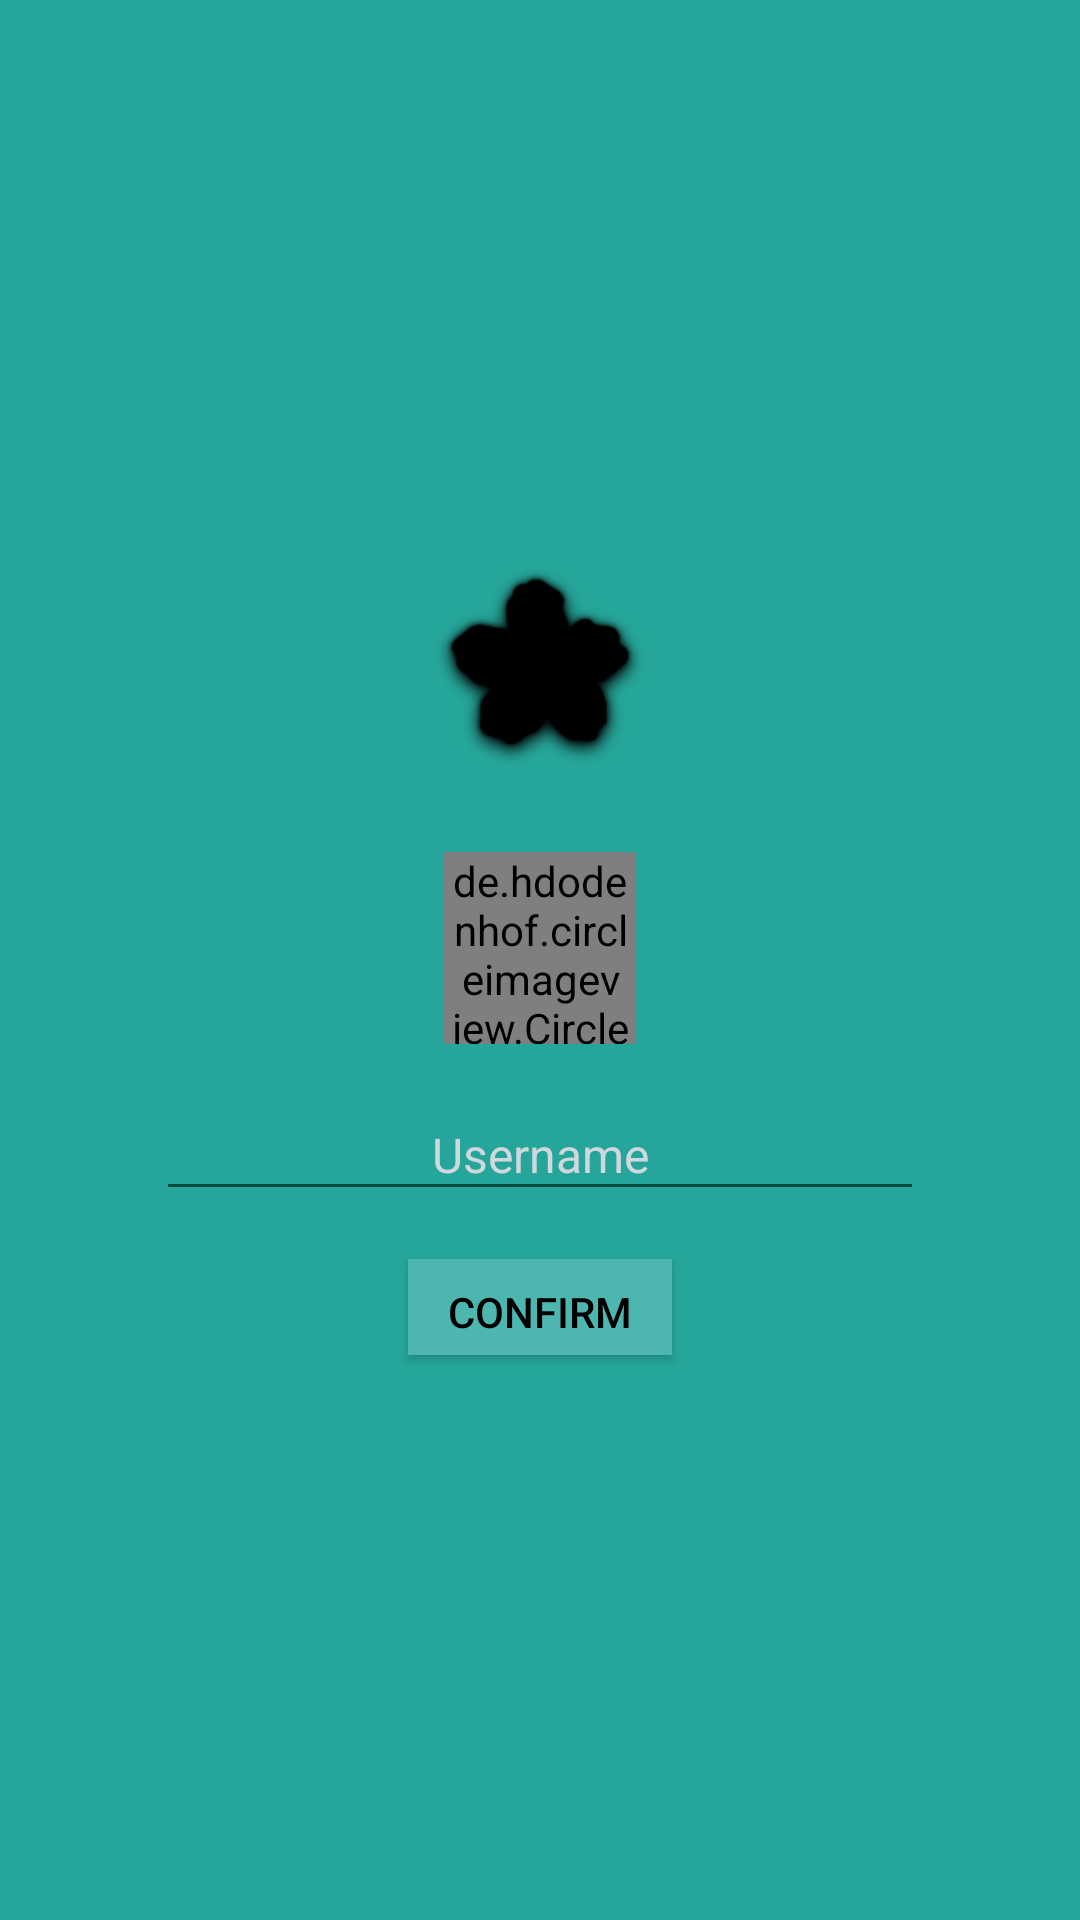

This screen was rendered from an Android layout file. Write that file and the resources it references.
<!-- AndroidManifest.xml: application theme AppTheme -->
<!-- res/layout/details.xml -->
<LinearLayout
	xmlns:android="http://schemas.android.com/apk/res/android"
	xmlns:app="http://schemas.android.com/apk/res-auto"
	xmlns:tools="http://schemas.android.com/tools"
	android:layout_width="match_parent"
	android:layout_height="match_parent"
	android:orientation="vertical">
	<LinearLayout
		android:id="@+id/linear1"
		android:layout_width="match_parent"
		android:layout_height="match_parent"
		android:padding="8dp"
		android:background="#26A69A"
		android:gravity="center_horizontal|center_vertical"
		android:orientation="vertical"
		android:layout_gravity="center_horizontal|center_vertical">
		<ImageView
			android:id="@+id/imageview1"
			android:layout_width="64dp"
			android:layout_height="64dp"
			android:layout_marginBottom="16dp"
			android:src="@drawable/flower2"
			android:scaleType="centerCrop"
			android:scaleX="2.0"
			android:scaleY="2.0" />
		<de.hdodenhof.circleimageview.CircleImageView
			android:id="@+id/circleimageview1"
			android:layout_width="64dp"
			android:layout_height="64dp"
			android:layout_marginTop="16dp"
			android:src="@drawable/ic_person_black"
			app:civ_border_width="3dp"
			app:civ_border_color="#008DCD"
			app:civ_circle_background_color="#FFFFFF"
			app:civ_border_overlay="true" />
		<EditText
			android:id="@+id/edittext1"
			android:layout_width="256dp"
			android:layout_height="wrap_content"
			android:layout_marginTop="18dp"
			android:padding="8dp"
			android:gravity="center_horizontal"
			android:textSize="16sp"
			android:textColor="#000000"
			android:hint="Username"
			android:textColorHint="#CFD8DC"
			android:lines="1"
			android:imeOptions="actionDone" />
		<Button
			android:id="@+id/button1"
			android:layout_width="wrap_content"
			android:layout_height="32dp"
			android:layout_marginTop="16dp"
			android:padding="8dp"
			android:background="#4DB6AF"
			android:text="Confirm"
			android:textSize="14sp"
			android:textColor="#000000" />
	</LinearLayout>
</LinearLayout>
<!-- resources referenced by this layout -->
<resources>
  <!-- drawable flower2: png bitmap (drawable-xhdpi, 26431 bytes) -->
  <style name="AppTheme" parent="Theme.Material3.DayNight.NoActionBar">
    <item name="colorPrimary">@color/colorPrimary</item>
    <item name="colorPrimaryDark">@color/colorPrimaryDark</item>
    <item name="colorAccent">@color/colorAccent</item>
    <item name="colorControlHighlight">@color/colorControlHighlight</item>
    <item name="colorControlNormal">@color/colorControlNormal</item>
   </style>
  <color name="colorPrimary">#80CBC4</color>
  <color name="colorPrimaryDark">#26A69A</color>
  <color name="colorAccent">#B2DFDB</color>
  <color name="colorControlHighlight">#E0F2F1</color>
  <color name="colorControlNormal">#004D40</color>
</resources>
